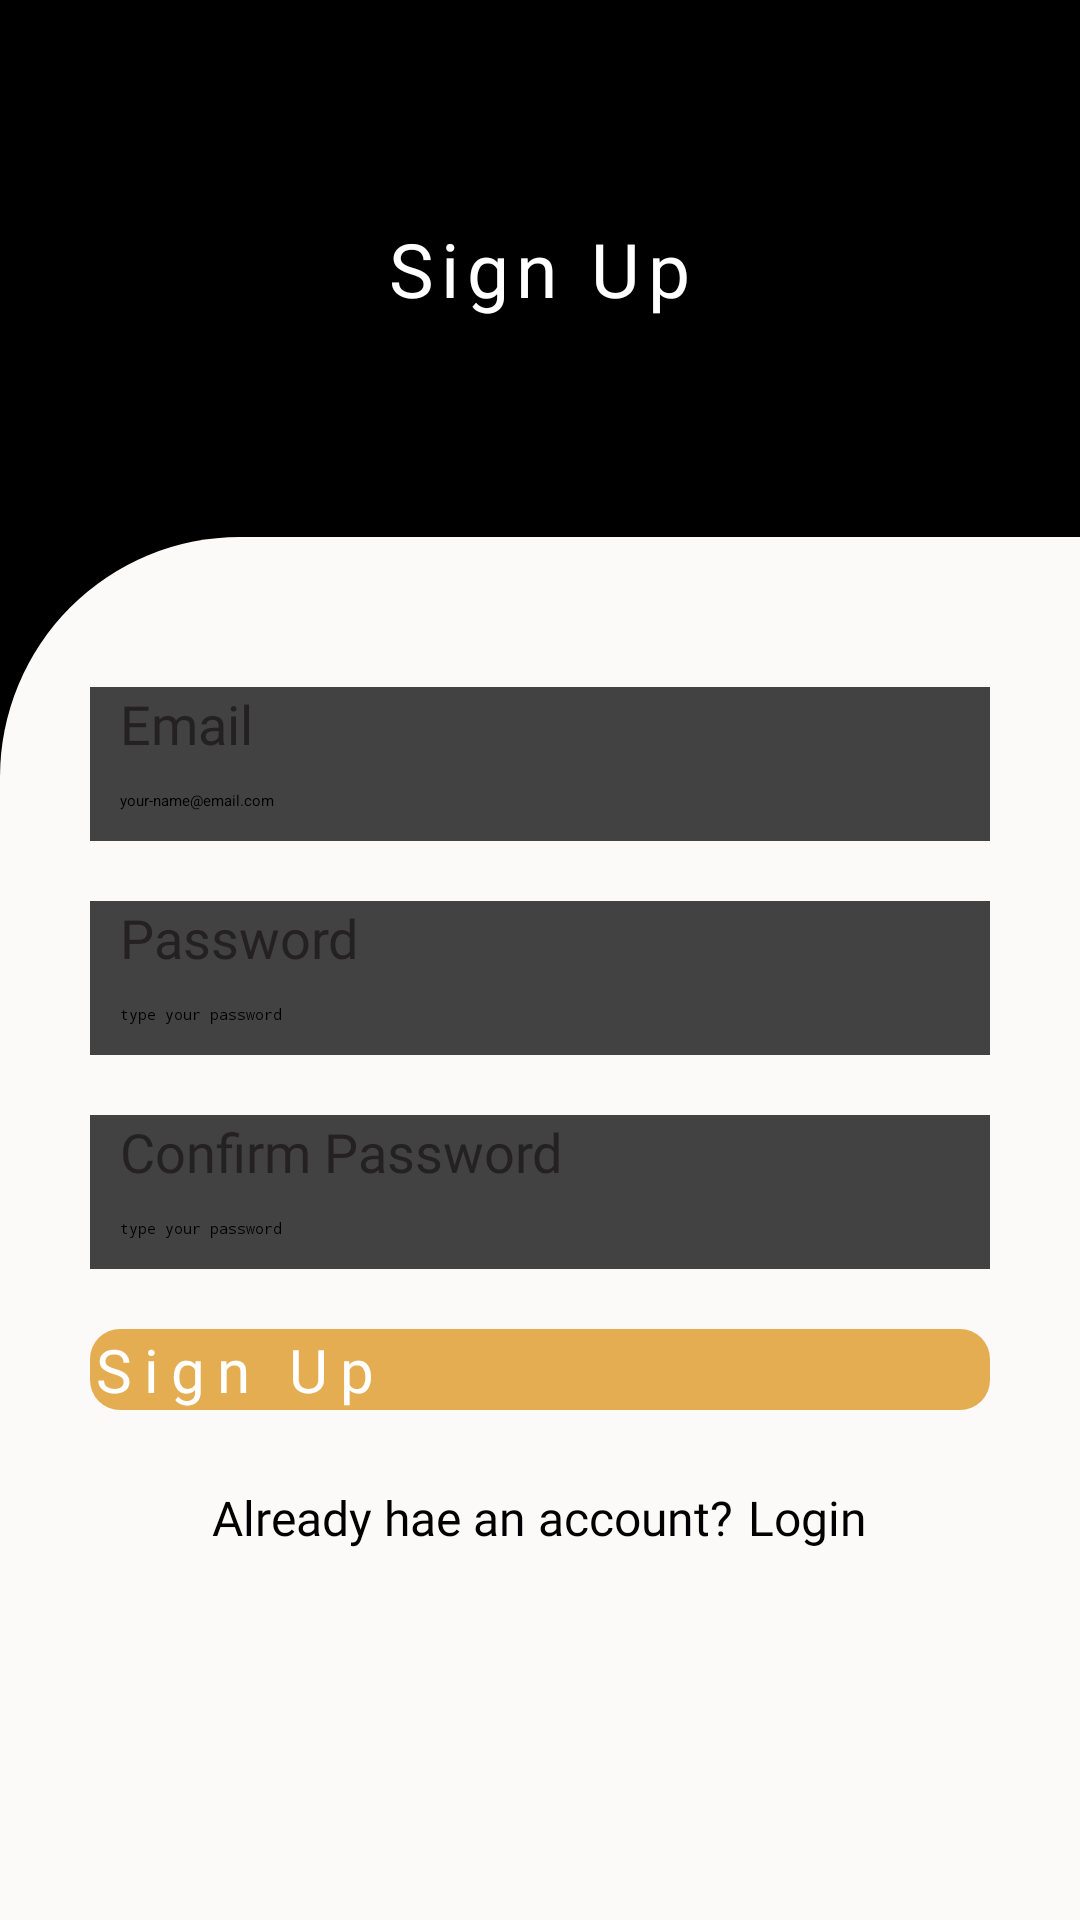

Layout XML and referenced resources for this Android screen:
<!-- AndroidManifest.xml: application theme Theme.MyApplication -->
<!-- res/layout/activity_register.xml -->
<?xml version="1.0" encoding="utf-8"?>
<LinearLayout xmlns:android="http://schemas.android.com/apk/res/android"
    xmlns:app="http://schemas.android.com/apk/res-auto"
    xmlns:tools="http://schemas.android.com/tools"
    android:layout_width="match_parent"
    android:layout_height="match_parent"
    android:background="#000"
    android:orientation="vertical"
    tools:context="com.example.Activity.RegisterActivity">

    <LinearLayout
        android:layout_width="match_parent"
        android:layout_height="179dp"
        android:gravity="center"
        android:orientation="vertical">


        <TextView
            android:id="@+id/textView"
            android:layout_width="wrap_content"
            android:layout_height="wrap_content"
            android:textSize="25sp"
            android:textColor="#ffffff"
            android:letterSpacing="0.1"
            android:fontFamily="@font/roboto_medium"
            android:text="Sign Up"
            tools:ignore="HardcodedText" />
    </LinearLayout>

    <LinearLayout
        android:layout_width="match_parent"
        android:layout_height="match_parent"
        android:background="@drawable/background"
        android:padding="30dp"
        android:orientation="vertical">

        <androidx.cardview.widget.CardView
            android:layout_width="match_parent"
            android:layout_height="wrap_content"
            android:layout_marginTop="20dp"
            android:layout_marginBottom="20dp"
            android:elevation="30dp">

            <LinearLayout
                android:layout_width="match_parent"
                android:layout_height="match_parent"
                android:orientation="vertical">

                <TextView
                    android:layout_width="wrap_content"
                    android:layout_height="wrap_content"
                    android:fontFamily="@font/roboto_bold"
                    android:text="Email"
                    android:paddingStart="10dp"
                    android:paddingEnd="10dp"
                    android:textColor="#232121"
                    android:textSize="18sp"
                    tools:ignore="HardcodedText" />

                <EditText
                    android:id="@+id/inputEmailR"
                    android:layout_width="match_parent"
                    android:layout_height="wrap_content"
                    android:background="@drawable/bg_input"
                    android:ems="10"
                    android:paddingStart="10dp"
                    android:paddingEnd="10dp"
                    android:hint="your-name@email.com"
                    android:inputType="textEmailAddress"
                    android:paddingTop="10dp"
                    android:paddingBottom="10dp"
                    tools:ignore="Autofill,HardcodedText,TouchTargetSizeCheck" />
            </LinearLayout>

        </androidx.cardview.widget.CardView>

        <androidx.cardview.widget.CardView
            android:layout_width="match_parent"
            android:layout_height="wrap_content"
            android:layout_marginBottom="20dp">

            <LinearLayout
                android:layout_width="match_parent"
                android:layout_height="match_parent"
                android:orientation="vertical">

                <TextView
                    android:layout_width="wrap_content"
                    android:layout_height="wrap_content"
                    android:fontFamily="@font/roboto_bold"
                    android:text="Password"
                    android:paddingStart="10dp"
                    android:paddingEnd="10dp"
                    android:textColor="#232121"
                    android:textSize="18sp"
                    tools:ignore="HardcodedText" />

                <EditText
                    android:id="@+id/inputPassR"
                    android:layout_width="match_parent"
                    android:layout_height="wrap_content"
                    android:background="@drawable/bg_input"
                    android:ems="10"
                    android:hint="type your password"
                    android:inputType="textPassword"
                    android:paddingStart="10dp"
                    android:paddingTop="10dp"
                    android:paddingEnd="10dp"
                    android:paddingBottom="10dp"
                    tools:ignore="Autofill,HardcodedText,TextFields,TouchTargetSizeCheck,DuplicateSpeakableTextCheck" />
            </LinearLayout>

        </androidx.cardview.widget.CardView>

        <androidx.cardview.widget.CardView
            android:layout_width="match_parent"
            android:layout_height="wrap_content"
            android:layout_marginBottom="20dp">

            <LinearLayout
                android:layout_width="match_parent"
                android:layout_height="match_parent"
                android:orientation="vertical">

                <TextView
                    android:layout_width="wrap_content"
                    android:layout_height="wrap_content"
                    android:fontFamily="@font/roboto_bold"
                    android:text="Confirm Password"
                    android:paddingStart="10dp"
                    android:paddingEnd="10dp"
                    android:textColor="#232121"
                    android:textSize="18sp"
                    tools:ignore="HardcodedText" />

                <EditText
                    android:id="@+id/inputConfirmR"
                    android:layout_width="match_parent"
                    android:layout_height="wrap_content"
                    android:paddingStart="10dp"
                    android:paddingEnd="10dp"
                    android:background="@drawable/bg_input"
                    android:ems="10"
                    android:hint="type your password"
                    android:inputType="textPassword"
                    android:paddingTop="10dp"
                    android:paddingBottom="10dp"
                    tools:ignore="Autofill,HardcodedText,TextFields,TouchTargetSizeCheck" />
            </LinearLayout>

        </androidx.cardview.widget.CardView>

        <Button
            android:id="@+id/btnRegister"
            android:layout_width="match_parent"
            android:layout_height="wrap_content"
            android:layout_marginBottom="25dp"
            android:background="@drawable/bg_button"
            android:fontFamily="@font/roboto_black"
            android:letterSpacing="0.2"
            android:text="Sign Up"
            android:textAllCaps="false"
            android:textColor="#ffffff"
            android:textSize="20sp"
            tools:ignore="HardcodedText,TextContrastCheck,DuplicateSpeakableTextCheck" />

        <LinearLayout
            android:layout_width="match_parent"
            android:layout_height="wrap_content"
            android:layout_gravity="center"
            android:gravity="center"
            android:orientation="horizontal">

            <TextView
                android:id="@+id/textView3"
                android:layout_width="wrap_content"
                android:layout_height="match_parent"
                android:fontFamily="@font/roboto_medium"
                android:text="Already hae an account?"
                android:textSize="16sp"
                tools:ignore="HardcodedText" />

            <TextView
                android:id="@+id/tvlogin"
                android:layout_width="wrap_content"
                android:layout_height="wrap_content"
                android:text="Login"
                android:layout_marginStart="5dp"
                android:textSize="16sp"
                android:fontFamily="@font/roboto_bold"
                tools:ignore="HardcodedText" />
        </LinearLayout>

    </LinearLayout>
</LinearLayout>
<!-- resources referenced by this layout -->
<resources>
  <!-- drawable background (drawable) -->
  <?xml version="1.0" encoding="utf-8"?>
  <selector xmlns:android="http://schemas.android.com/apk/res/android">
      <item>
          <shape android:shape="rectangle">
              <solid android:color="#FCF9F9" /> 
              <corners android:topRightRadius="0dp"
                  android:bottomRightRadius="0dp"
                  android:topLeftRadius="80dp"/> -->
          </shape>
      </item>
  </selector>
  <!-- drawable bg_button (drawable) -->
  <?xml version="1.0" encoding="utf-8"?>
  <selector xmlns:android="http://schemas.android.com/apk/res/android">
      
      <item android:state_pressed="true">
          <shape android:shape="rectangle">
              <solid android:color="#735F32" /> 
              <corners android:radius="10dp" /> 
          </shape>
      </item>
  
      
      <item>
          <shape android:shape="rectangle">
              <solid android:color="#E4AD52" /> 
              <corners android:radius="10dp" /> 
          </shape>
      </item>
  </selector>
  <!-- drawable bg_input (drawable) -->
  <?xml version="1.0" encoding="utf-8"?>
  <selector xmlns:android="http://schemas.android.com/apk/res/android">
      
      <item android:state_pressed="true">
          <shape android:shape="rectangle">
              <solid android:color="#542C2C2C" /> 
  
          </shape>
      </item>
  
      
      <item>
          <shape android:shape="rectangle">
              <solid android:color="#00FFFFFF" /> 
              <corners android:radius="10dp" /> 
          </shape>
      </item>
  </selector>
</resources>
